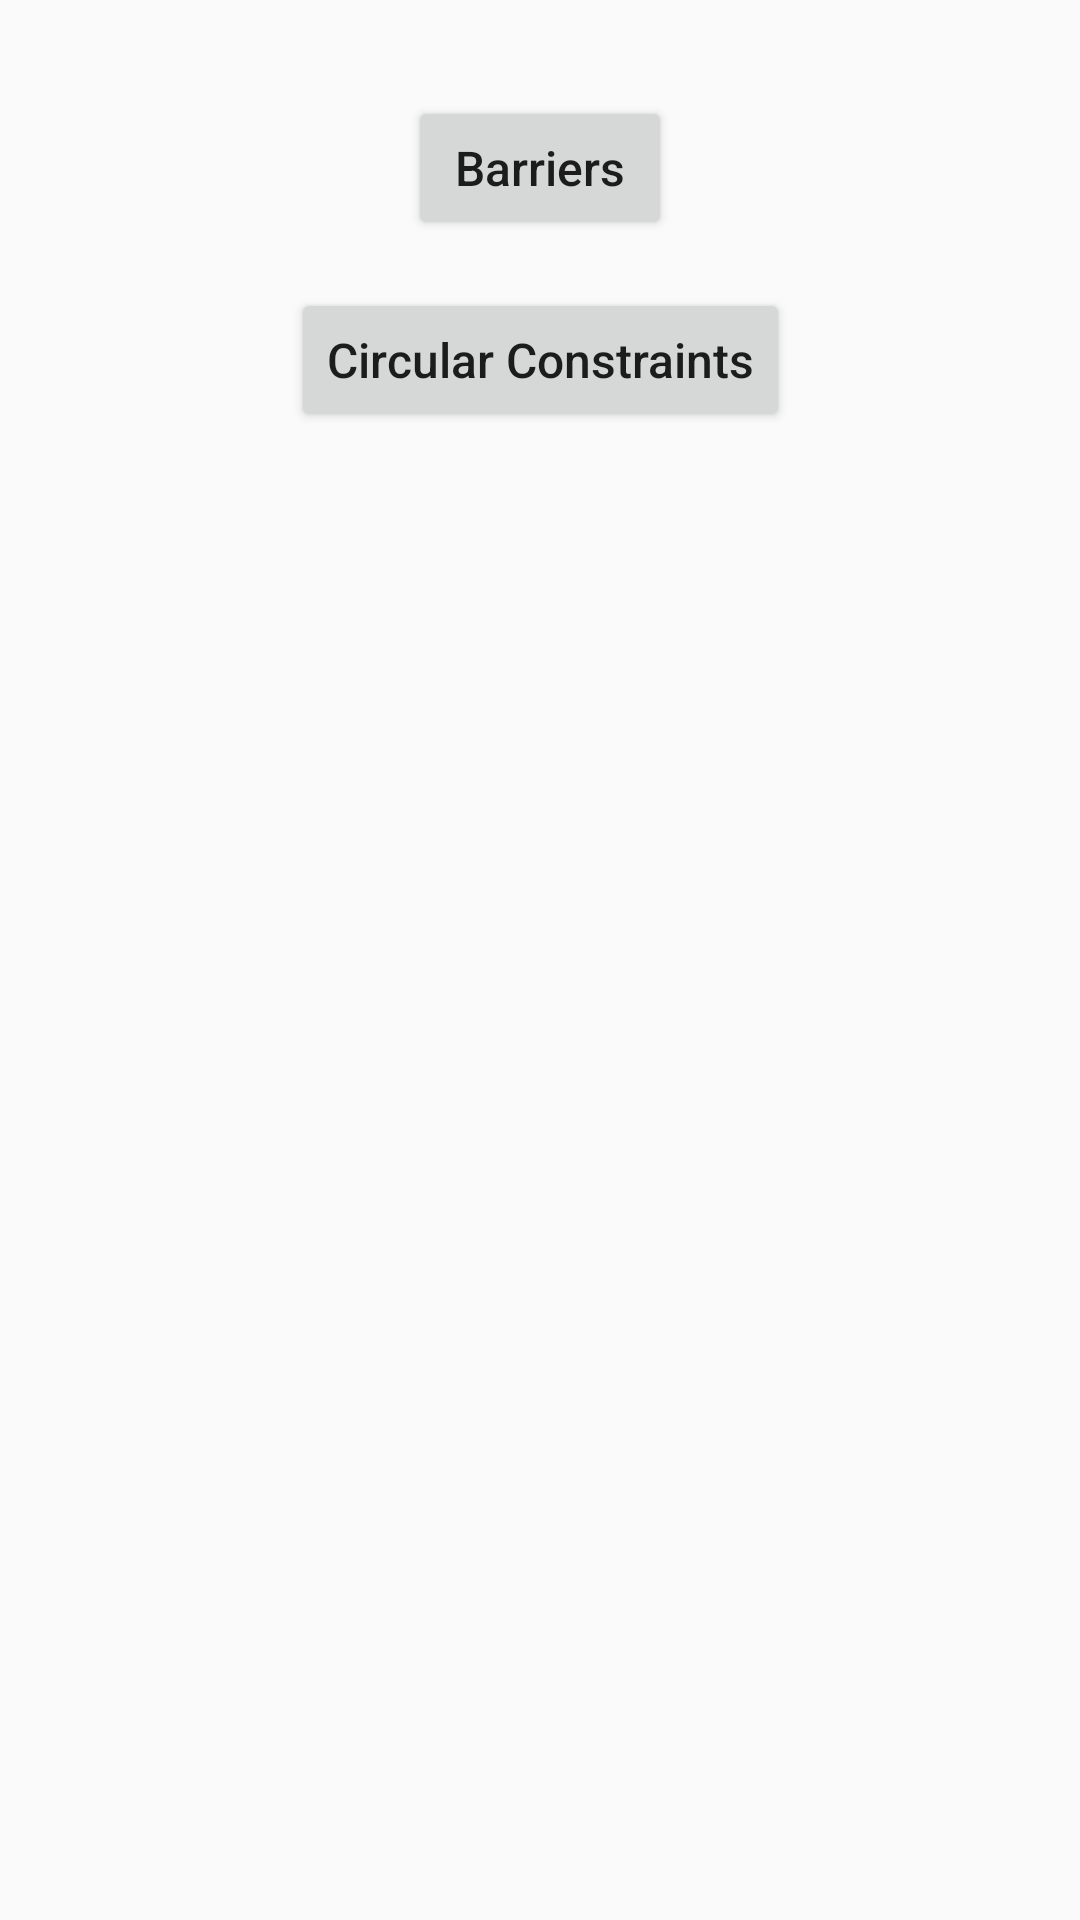

Produce the Android XML layout that renders to this screen, including the resource entries it uses.
<!-- AndroidManifest.xml: application theme AppTheme -->
<!-- res/layout/activity_main.xml -->
<?xml version="1.0" encoding="utf-8"?>
<android.support.constraint.ConstraintLayout xmlns:android="http://schemas.android.com/apk/res/android"
    xmlns:app="http://schemas.android.com/apk/res-auto"
    android:layout_width="match_parent"
    android:layout_height="match_parent">

    <android.support.v7.widget.AppCompatButton
        android:id="@+id/barrierGuidelineButton"
        style="@style/ButtonStyle"
        android:layout_width="wrap_content"
        android:layout_height="wrap_content"
        android:layout_marginTop="@dimen/base_margin_double"
        android:text="@string/barriers"
        app:layout_constraintTop_toTopOf="parent"
        app:layout_constraintEnd_toEndOf="parent"
        app:layout_constraintStart_toStartOf="parent" />

    <android.support.v7.widget.AppCompatButton
        android:id="@+id/circleConstraintButton"
        style="@style/ButtonStyle"
        android:layout_width="wrap_content"
        android:layout_height="wrap_content"
        android:layout_marginTop="@dimen/base_margin"
        android:text="@string/circular_constraints"
        app:layout_constraintEnd_toEndOf="parent"
        app:layout_constraintStart_toStartOf="parent"
        app:layout_constraintTop_toBottomOf="@id/barrierGuidelineButton" />

</android.support.constraint.ConstraintLayout>
<!-- resources referenced by this layout -->
<resources>
  <dimen name="base_margin">16dp</dimen>
  <dimen name="base_margin_double">32dp</dimen>
  <string name="barriers">Barriers</string>
  <string name="circular_constraints">Circular Constraints</string>
  <style name="ButtonStyle">
          <item name="android:textSize">@dimen/button_text_size</item>
          <item name="android:textAllCaps">false</item>
      </style>
  <style name="AppTheme" parent="Theme.AppCompat.Light.NoActionBar">
          <item name="colorPrimary">@color/colorPrimary</item>
          <item name="colorPrimaryDark">@color/colorPrimaryDark</item>
          <item name="colorAccent">@color/colorAccent</item>
      </style>
  <dimen name="button_text_size">16sp</dimen>
  <!-- not gathered from this repository: default colours our renderer supplied (Android Studio template values) -->
  <color name="colorPrimary">#FF6200EE</color>
  <color name="colorPrimaryDark">#FF3700B3</color>
  <color name="colorAccent">#FF03DAC5</color>
</resources>
